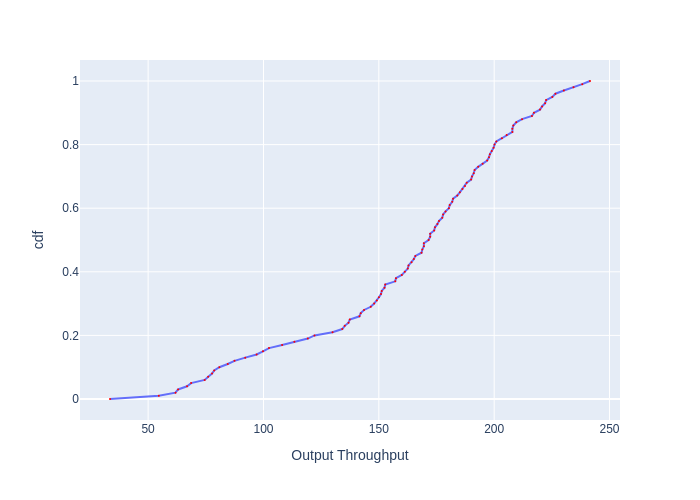

The table this chart was drawn from, first rows:
, cdf, Output Throughput
0, 0.0, 33.48
1, 0.01, 54.65
2, 0.02, 61.87
3, 0.03, 62.99
4, 0.04, 66.89
5, 0.05, 68.65
6, 0.06, 74.52
7, 0.07, 76.02
8, 0.08, 77.71
9, 0.09, 78.65
10, 0.1, 80.88
11, 0.11, 84.52
12, 0.12, 87.44
13, 0.13, 92.11
14, 0.14, 97.03
15, 0.15, 99.78
16, 0.16, 102.4
17, 0.17, 108.1
18, 0.18, 113.4
19, 0.19, 119.2
20, 0.2, 122.1
21, 0.21, 129.9
22, 0.22, 134.2
23, 0.23, 135.2
24, 0.24, 136.9
25, 0.25, 137.4
26, 0.26, 141.6
27, 0.27, 142.2
28, 0.28, 143.6
29, 0.29, 146.5
30, 0.3, 148
31, 0.31, 149.2
32, 0.32, 150.1
33, 0.33, 151
34, 0.34, 151.3
35, 0.35, 152.5
36, 0.36, 152.8
37, 0.37, 157.1
38, 0.38, 157.4
39, 0.39, 160
40, 0.4, 161.3
41, 0.41, 162.6
42, 0.42, 162.9
43, 0.43, 164.2
44, 0.44, 165.2
45, 0.45, 165.8
46, 0.46, 168.5
47, 0.47, 168.8
48, 0.48, 169.5
49, 0.49, 169.5
50, 0.5, 171.6
51, 0.51, 172.3
52, 0.52, 172.3
53, 0.53, 174
54, 0.54, 174.3
55, 0.55, 175.4
56, 0.56, 176.1
57, 0.57, 177.5
58, 0.58, 177.9
59, 0.59, 178.9
... 41 more rows
